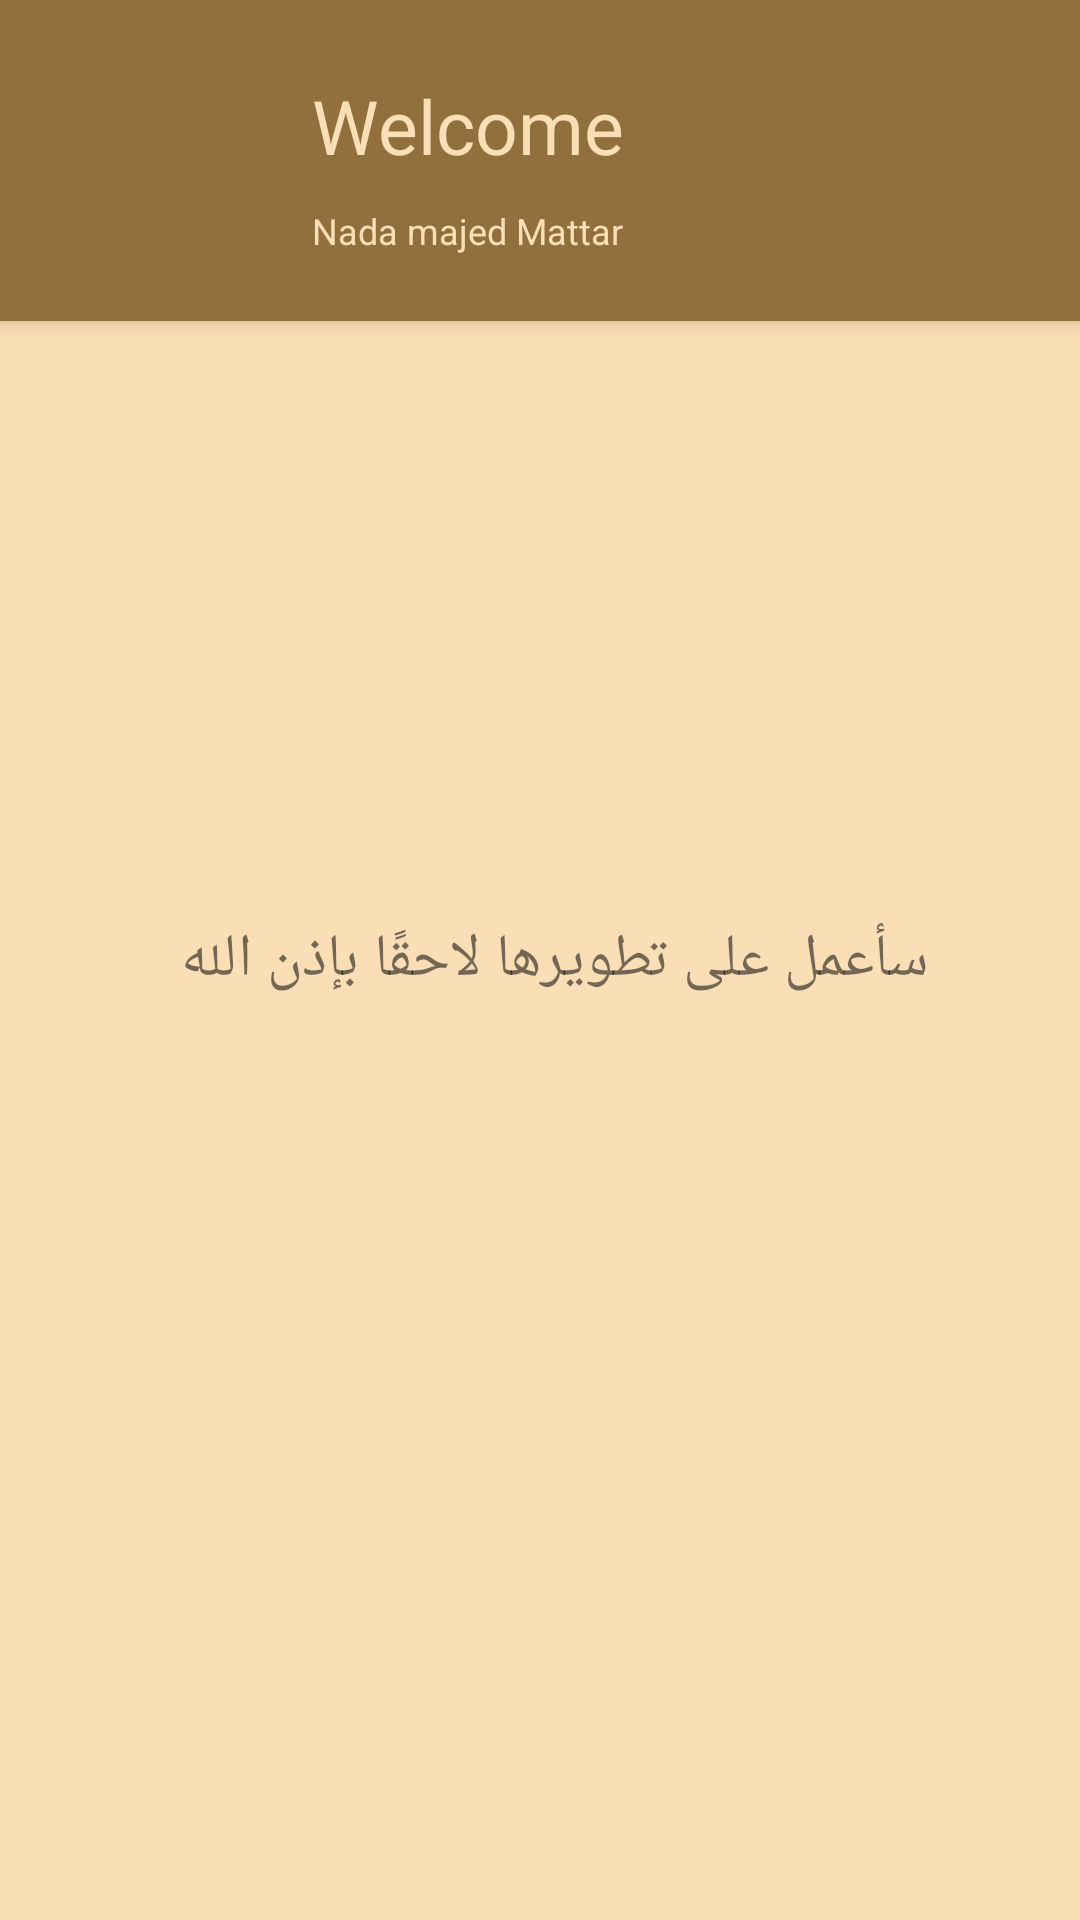

Produce the Android XML layout that renders to this screen, including the resource entries it uses.
<!-- AndroidManifest.xml: application theme Theme.LibraryProjectNada -->
<!-- res/layout/fragment_my_books.xml -->
<?xml version="1.0" encoding="utf-8"?>
<androidx.coordinatorlayout.widget.CoordinatorLayout xmlns:android="http://schemas.android.com/apk/res/android"
    xmlns:tools="http://schemas.android.com/tools"
    android:layout_width="match_parent"
    android:layout_height="match_parent"
    android:background="@color/brown_"
    tools:context=".views.fragments.MyBooksFragment">

    <com.google.android.material.appbar.AppBarLayout
        android:layout_width="match_parent"
        android:layout_height="wrap_content"
        android:fitsSystemWindows="true"
        >
        <androidx.appcompat.widget.LinearLayoutCompat
            android:layout_width="match_parent"
            android:layout_height="wrap_content"
            android:orientation="horizontal"
            android:paddingBottom="3dp"
            >
            <ImageView
                android:id="@+id/image_user_fragment"
                android:layout_width="80dp"
                android:layout_height="80dp"
                android:layout_margin="12dp"
                />
            <LinearLayout
                android:layout_width="wrap_content"
                android:layout_height="wrap_content"
                android:orientation="vertical"
                android:layout_marginTop="25dp"
                >
                <TextView
                    android:layout_width="wrap_content"
                    android:layout_height="wrap_content"
                    android:text="Welcome"
                    android:textSize="25sp"
                    android:textColor="@color/brown_"
                    />
                <TextView
                    android:id="@+id/user_name_fragment"
                    android:layout_width="wrap_content"
                    android:layout_height="wrap_content"
                    android:text="Nada majed Mattar"
                    android:textSize="12sp"
                    android:layout_marginTop="10dp"
                    android:textColor="@color/brown_"
                    />
            </LinearLayout>
        </androidx.appcompat.widget.LinearLayoutCompat>
    </com.google.android.material.appbar.AppBarLayout>


    <TextView
        android:layout_width="wrap_content"
        android:layout_height="wrap_content"
        android:text="سأعمل على تطويرها لاحقًا بإذن الله  "
        android:layout_gravity="center"
        android:textSize="20sp"
        />



</androidx.coordinatorlayout.widget.CoordinatorLayout>
<!-- resources referenced by this layout -->
<resources>
  <color name="brown_">#FADEB6</color>
  <style name="Theme.LibraryProjectNada" parent="Theme.MaterialComponents.DayNight.NoActionBar">
          
          <item name="colorPrimary">@color/colorPrimary</item>
          <item name="colorPrimaryVariant">@color/colorPrimaryVariant</item>
          <item name="colorOnPrimary">@color/white</item>
          
          <item name="colorSecondary">@color/colorPrimary</item>
          <item name="colorSecondaryVariant">@color/teal_700</item>
          <item name="colorOnSecondary">@color/black</item>
          
          <item name="android:statusBarColor" tools:targetApi="l">?attr/colorPrimaryVariant</item>
          
      </style>
  <color name="colorPrimary">@color/brown</color>
  <color name="colorPrimaryVariant">#91703E</color>
  <color name="white">#FFFFFFFF</color>
  <color name="teal_700">#FF018786</color>
  <color name="black">#FF000000</color>
  <color name="brown">#91703E</color>
</resources>
